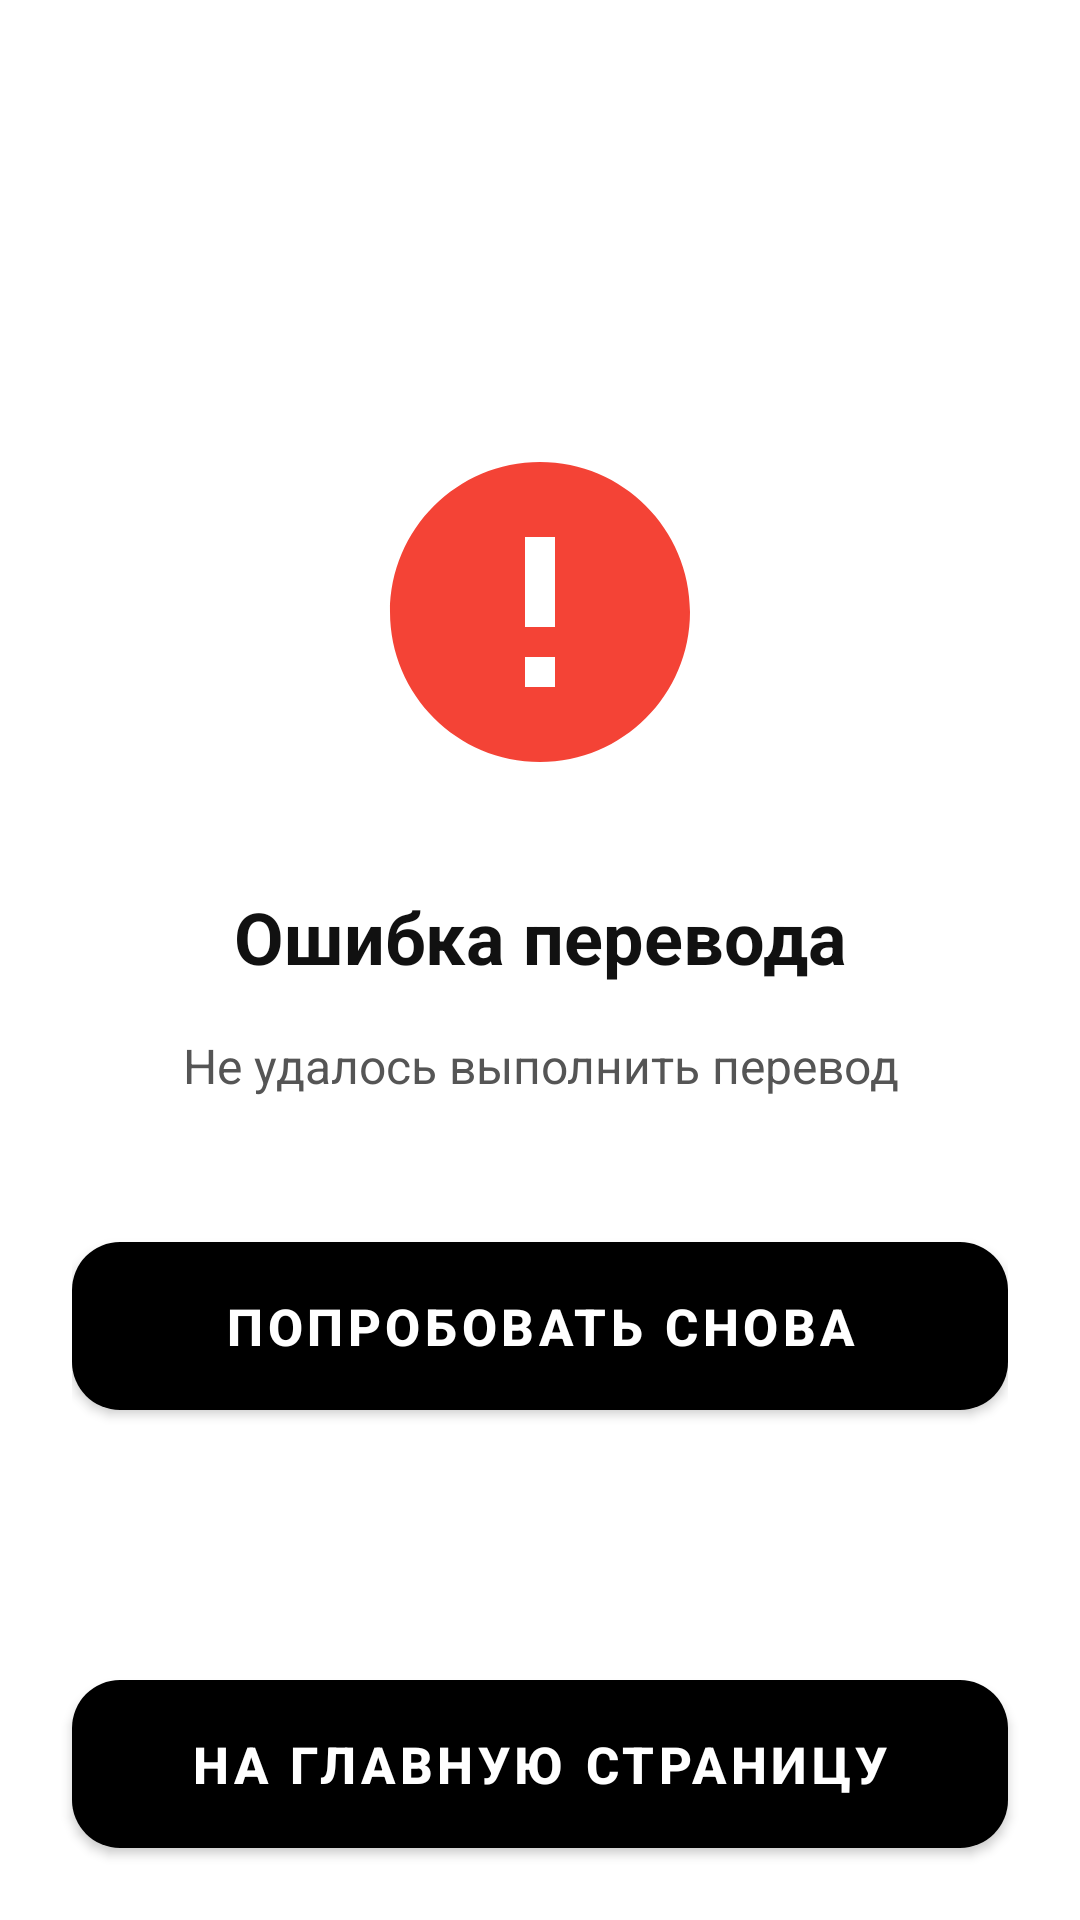

Android layout source for this screen:
<!-- AndroidManifest.xml: application theme Theme.FBANK -->
<!-- res/layout/activity_transfer_error.xml -->
<?xml version="1.0" encoding="utf-8"?>
<androidx.coordinatorlayout.widget.CoordinatorLayout xmlns:android="http://schemas.android.com/apk/res/android"
    xmlns:app="http://schemas.android.com/apk/res-auto"
    android:layout_width="match_parent"
    android:layout_height="match_parent"
    android:background="@color/background_primary">

    <androidx.core.widget.NestedScrollView
        android:layout_width="match_parent"
        android:layout_height="match_parent"
        android:fillViewport="true">

        <androidx.constraintlayout.widget.ConstraintLayout
            android:layout_width="match_parent"
            android:layout_height="wrap_content"
            android:padding="24dp"
            android:paddingBottom="100dp">

    
    <ImageView
        android:id="@+id/ivErrorIcon"
        android:layout_width="120dp"
        android:layout_height="120dp"
        android:layout_marginTop="120dp"
        android:src="@drawable/baseline_error_24"
        android:tint="#FFF44336"
        app:layout_constraintEnd_toEndOf="parent"
        app:layout_constraintStart_toStartOf="parent"
        app:layout_constraintTop_toTopOf="parent" />

    
    <TextView
        android:id="@+id/tvErrorTitle"
        android:layout_width="wrap_content"
        android:layout_height="wrap_content"
        android:layout_marginTop="32dp"
        android:text="Ошибка перевода"
        android:textColor="@color/text_primary"
        android:textSize="24sp"
        android:textStyle="bold"
        app:layout_constraintEnd_toEndOf="parent"
        app:layout_constraintStart_toStartOf="parent"
        app:layout_constraintTop_toBottomOf="@id/ivErrorIcon" />

    
    <TextView
        android:id="@+id/tvErrorMessage"
        android:layout_width="0dp"
        android:layout_height="wrap_content"
        android:layout_marginTop="16dp"
        android:gravity="center"
        android:text="Не удалось выполнить перевод"
        android:textColor="@color/text_secondary"
        android:textSize="16sp"
        app:layout_constraintEnd_toEndOf="parent"
        app:layout_constraintStart_toStartOf="parent"
        app:layout_constraintTop_toBottomOf="@id/tvErrorTitle" />

            
            <com.google.android.material.button.MaterialButton
                android:id="@+id/btnTryAgain"
                android:layout_width="0dp"
                android:layout_height="56dp"
                android:layout_marginTop="48dp"
                android:background="@drawable/button_black_rounded"
                android:text="Попробовать снова"
                android:textColor="@color/button_primary_text"
                android:textSize="17sp"
                android:textStyle="bold"
                app:cornerRadius="16dp"
                app:layout_constraintEnd_toEndOf="parent"
                app:layout_constraintStart_toStartOf="parent"
                app:layout_constraintTop_toBottomOf="@id/tvErrorMessage" />
        </androidx.constraintlayout.widget.ConstraintLayout>
    </androidx.core.widget.NestedScrollView>

    
    <com.google.android.material.button.MaterialButton
        android:id="@+id/btnBackToMain"
        android:layout_width="match_parent"
        android:layout_height="56dp"
        android:layout_gravity="bottom"
        android:layout_marginStart="24dp"
        android:layout_marginEnd="24dp"
        android:layout_marginBottom="24dp"
        android:background="@drawable/button_black_rounded"
        android:text="На главную страницу"
        android:textColor="@color/button_primary_text"
        android:textSize="17sp"
        android:textStyle="bold"
        app:cornerRadius="16dp" />
</androidx.coordinatorlayout.widget.CoordinatorLayout>
<!-- resources referenced by this layout -->
<resources>
  <color name="background_primary">#FFFFFFFF</color>
  <color name="button_primary_text">#FFFFFFFF</color>
  <color name="text_primary">#FF111111</color>
  <color name="text_secondary">#FF555555</color>
  <!-- drawable baseline_error_24 (drawable) -->
  <vector xmlns:android="http://schemas.android.com/apk/res/android"
      android:width="24dp"
      android:height="24dp"
      android:viewportWidth="24"
      android:viewportHeight="24">
      <path
          android:fillColor="#000000"
          android:pathData="M12,2C6.48,2 2,6.48 2,12s4.48,10 10,10 10,-4.48 10,-10S17.52,2 12,2zM13,17h-2v-2h2v2zM13,13h-2L11,7h2v6z"/>
  </vector>
  <!-- drawable button_black_rounded (drawable) -->
  <?xml version="1.0" encoding="utf-8"?>
  <shape xmlns:android="http://schemas.android.com/apk/res/android"
      android:shape="rectangle">
      <solid android:color="@color/button_primary_bg" />
      <corners android:radius="16dp" />
  </shape>
  <style name="Theme.FBANK" parent="Theme.MaterialComponents.DayNight.NoActionBar">
          <item name="colorPrimary">@color/button_primary_bg</item>
          <item name="colorPrimaryVariant">@color/button_primary_bg</item>
          <item name="colorOnPrimary">@color/button_primary_text</item>
  
          <item name="colorSecondary">@color/button_secondary_bg</item>
          <item name="colorSecondaryVariant">@color/button_secondary_bg</item>
          <item name="colorOnSecondary">@color/button_secondary_text</item>
  
          <item name="android:colorBackground">@color/background_primary</item>
          <item name="colorSurface">@color/surface_primary</item>
          <item name="android:navigationBarColor">@color/background_primary</item>
          <item name="android:statusBarColor">@color/status_bar_color</item>
  
          <item name="android:textColorPrimary">@color/text_primary</item>
          <item name="android:textColorSecondary">@color/text_secondary</item>
  
          <item name="android:windowLightStatusBar">true</item>
          <item name="android:windowLightNavigationBar">true</item>
          <item name="android:forceDarkAllowed">false</item>
      </style>
  <color name="button_primary_bg">#FF000000</color>
  <color name="button_secondary_bg">#FFFFFFFF</color>
  <color name="button_secondary_text">#FF111111</color>
  <color name="surface_primary">#FFF6F6F6</color>
  <color name="status_bar_color">#FFFFFFFF</color>
</resources>
